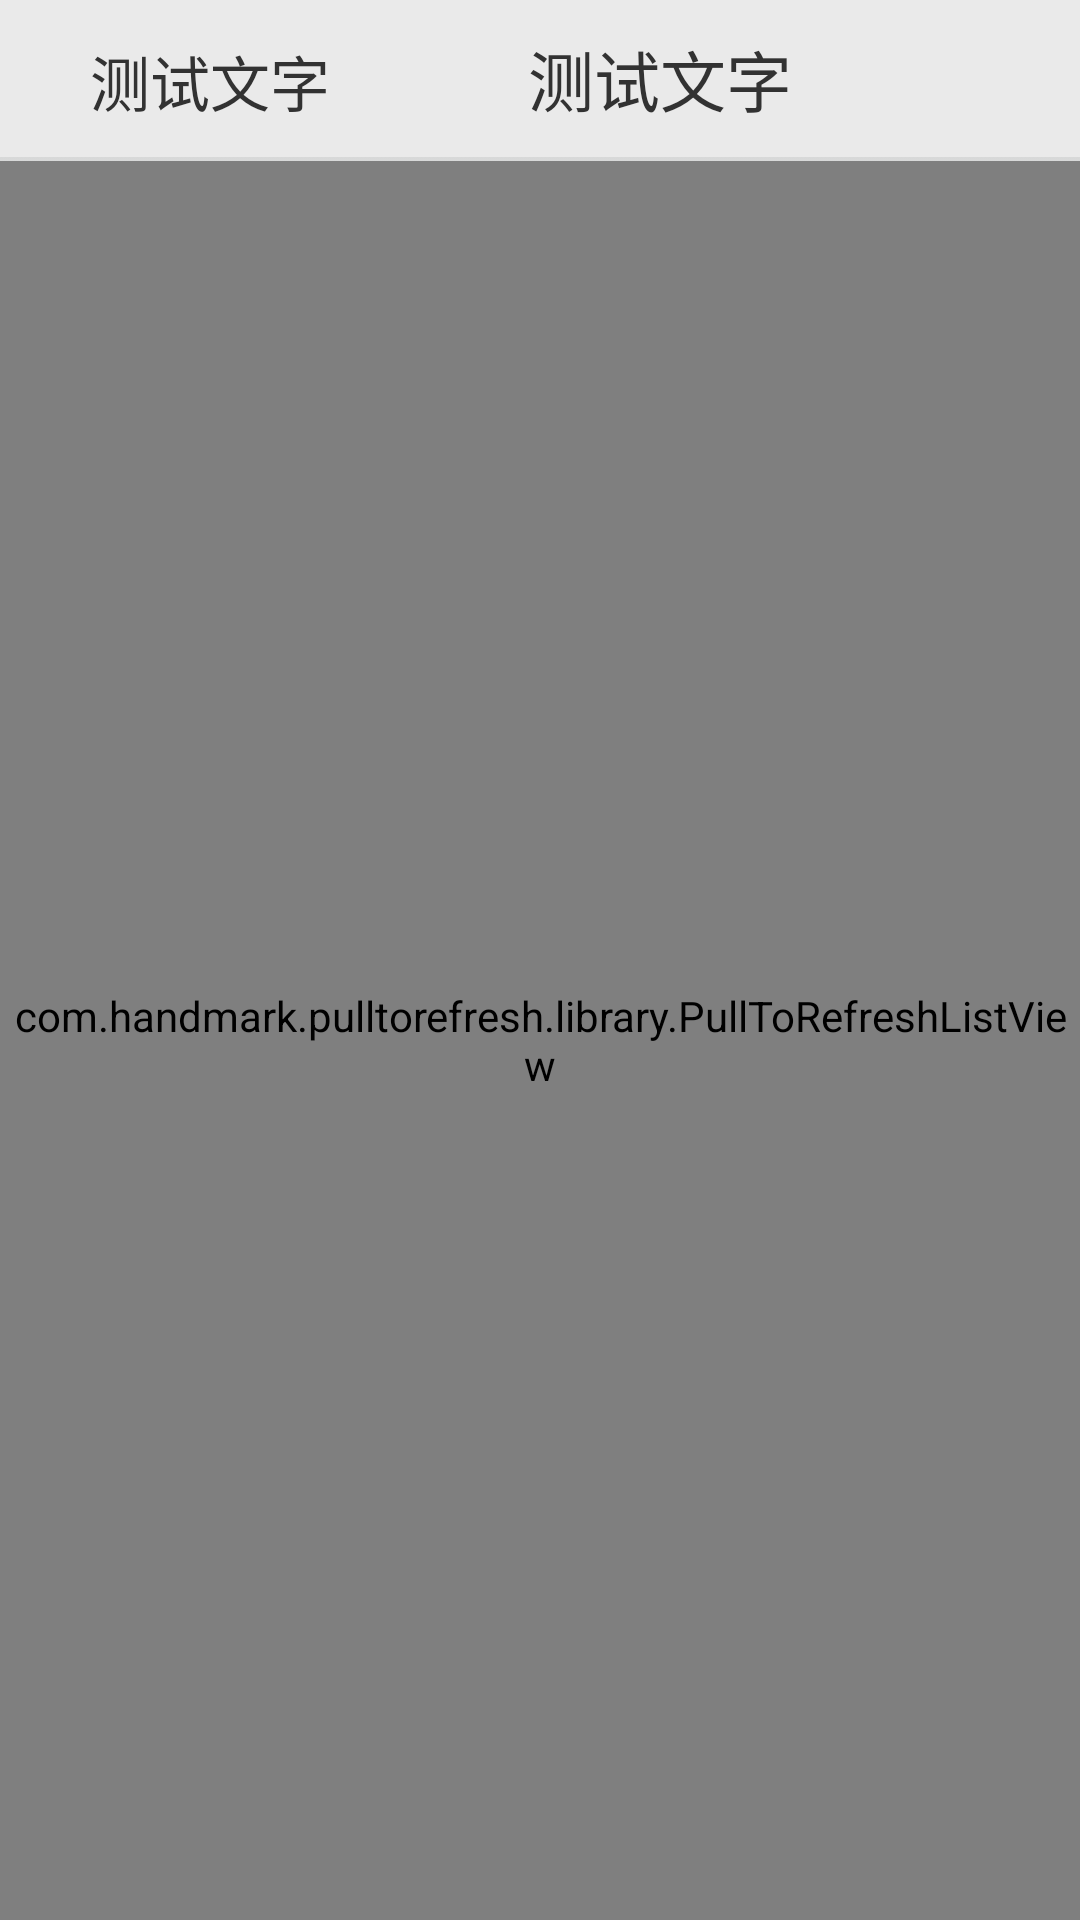

Here is an Android app screen rendered from its layout file. Give the layout XML and the strings, colors and styles it references.
<!-- AndroidManifest.xml: application theme AppBaseTheme -->
<!-- res/layout/general_order_list_layout.xml -->
<?xml version="1.0" encoding="utf-8"?>
<LinearLayout xmlns:android="http://schemas.android.com/apk/res/android"
    android:layout_width="match_parent"
    android:layout_height="match_parent"
    android:background="@color/GENERAL_VIEW_BG_COLOR"
    android:orientation="vertical" >

    <LinearLayout
        android:layout_width="match_parent"
        android:layout_height="wrap_content"
        android:layout_margin="10dp"
        android:orientation="horizontal" >

        <TextView
            android:id="@+id/general_order_layout_order_count"
            android:layout_width="0dip"
            android:layout_height="wrap_content"
            android:layout_marginLeft="20dp"
            android:layout_weight="1"
            android:text="@string/test_text"
            android:textSize="20sp"
            android:singleLine="true" />

        <TextView
            android:id="@+id/general_order_layout_order_total_price"
            android:layout_width="0dip"
            android:layout_height="wrap_content"
            android:layout_marginLeft="30dp"
            android:layout_weight="1.5"
            android:text="@string/test_text"
            android:textSize="22sp"
            android:singleLine="true" />
    </LinearLayout>

    <ImageView
        android:layout_width="match_parent"
        android:layout_height="wrap_content"
        android:background="@drawable/general_boundary_line"
        android:contentDescription="@string/img_desc" />

    <com.handmark.pulltorefresh.library.PullToRefreshListView
        android:id="@+id/general_pull_refresh_list"
        android:layout_width="match_parent"
        android:layout_height="match_parent"
        android:cacheColorHint="#00000000"
        android:divider="@drawable/order_list_divider_sharp"
        android:fadingEdge="none"
        android:fastScrollEnabled="false"
        android:footerDividersEnabled="false"
        android:headerDividersEnabled="false"
        android:smoothScrollbar="true"
        android:background="@color/COLOR_WHITE" />

</LinearLayout>
<!-- resources referenced by this layout -->
<resources>
  <color name="COLOR_WHITE">#FFFFFF</color>
  <color name="GENERAL_VIEW_BG_COLOR">#EAEAEA</color>
  <!-- drawable general_boundary_line: png bitmap (drawable-hdpi, 2818 bytes) -->
  <!-- drawable order_list_divider_sharp (drawable) -->
  <?xml version="1.0" encoding="utf-8"?>
  <inset xmlns:android="http://schemas.android.com/apk/res/android"
      android:insetLeft="20dp"
      android:insetRight="20dp" >
      <shape android:shape="line">
          <stroke
              android:dashGap="0dp"
              android:dashWidth="1dp"
              android:width="0dp"
              android:color="#19000000" />
          <size android:height="1dp" />
      </shape>
  </inset>
  <string name="img_desc">this is a picture</string>
  <string name="test_text">测试文字</string>
  <style name="AppBaseTheme" parent="@android:style/Theme.Holo.Light.NoActionBar" />
</resources>
